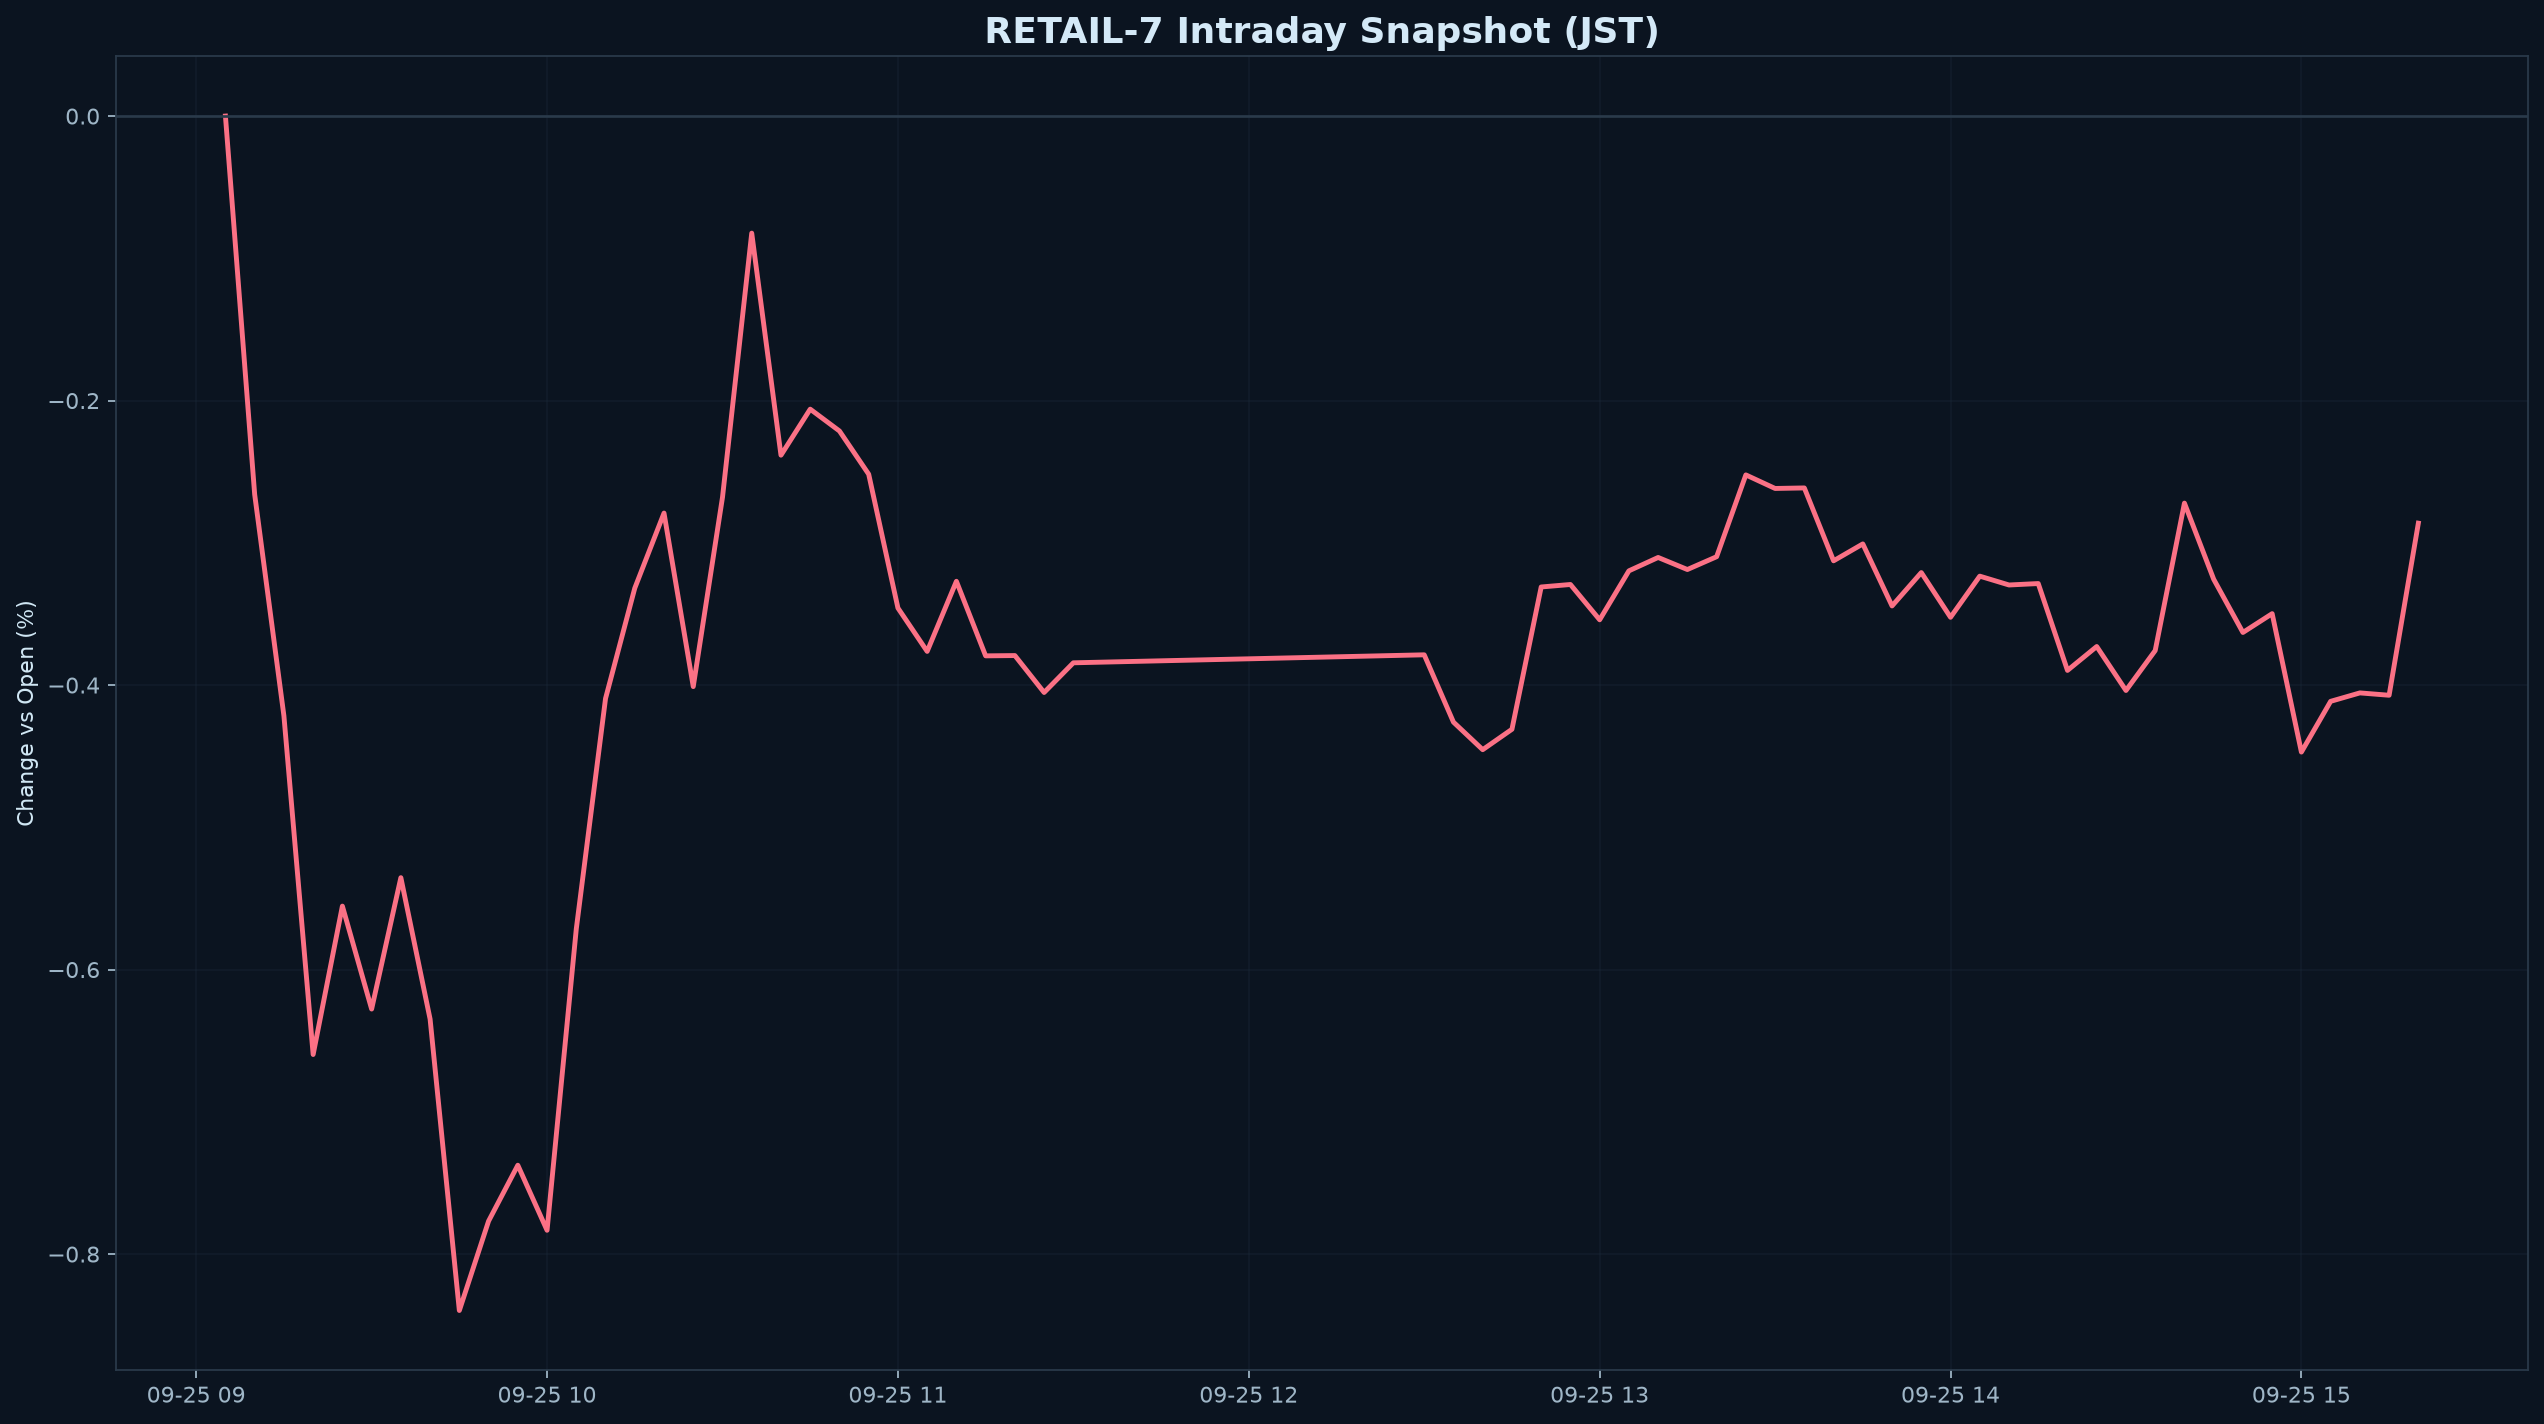

Values plotted in this chart, from the file beside it:
datetime_jst, pct
2026-09-25 09:05:00+09:00, 0.000000
2026-09-25 09:10:00+09:00, -0.266
2026-09-25 09:15:00+09:00, -0.4216
2026-09-25 09:20:00+09:00, -0.6597
2026-09-25 09:25:00+09:00, -0.5554
2026-09-25 09:30:00+09:00, -0.6278
2026-09-25 09:35:00+09:00, -0.5354
2026-09-25 09:40:00+09:00, -0.6348
2026-09-25 09:45:00+09:00, -0.8397
2026-09-25 09:50:00+09:00, -0.7768
2026-09-25 09:55:00+09:00, -0.7375
2026-09-25 10:00:00+09:00, -0.7833
2026-09-25 10:05:00+09:00, -0.5714
2026-09-25 10:10:00+09:00, -0.4094
2026-09-25 10:15:00+09:00, -0.3319
2026-09-25 10:20:00+09:00, -0.2791
2026-09-25 10:25:00+09:00, -0.4011
2026-09-25 10:30:00+09:00, -0.268
2026-09-25 10:35:00+09:00, -0.08229
2026-09-25 10:40:00+09:00, -0.2384
2026-09-25 10:45:00+09:00, -0.206
2026-09-25 10:50:00+09:00, -0.2214
2026-09-25 10:55:00+09:00, -0.2518
2026-09-25 11:00:00+09:00, -0.3458
2026-09-25 11:05:00+09:00, -0.3763
2026-09-25 11:10:00+09:00, -0.327
2026-09-25 11:15:00+09:00, -0.3795
2026-09-25 11:20:00+09:00, -0.3793
2026-09-25 11:25:00+09:00, -0.4052
2026-09-25 11:30:00+09:00, -0.3843
2026-09-25 12:30:00+09:00, -0.3787
2026-09-25 12:35:00+09:00, -0.4261
2026-09-25 12:40:00+09:00, -0.4454
2026-09-25 12:45:00+09:00, -0.4311
2026-09-25 12:50:00+09:00, -0.331
2026-09-25 12:55:00+09:00, -0.3293
2026-09-25 13:00:00+09:00, -0.3541
2026-09-25 13:05:00+09:00, -0.3197
2026-09-25 13:10:00+09:00, -0.3103
2026-09-25 13:15:00+09:00, -0.3188
2026-09-25 13:20:00+09:00, -0.3098
2026-09-25 13:25:00+09:00, -0.2523
2026-09-25 13:30:00+09:00, -0.2618
2026-09-25 13:35:00+09:00, -0.2614
2026-09-25 13:40:00+09:00, -0.3126
2026-09-25 13:45:00+09:00, -0.3008
2026-09-25 13:50:00+09:00, -0.3444
2026-09-25 13:55:00+09:00, -0.3209
2026-09-25 14:00:00+09:00, -0.3523
2026-09-25 14:05:00+09:00, -0.3234
2026-09-25 14:10:00+09:00, -0.3296
2026-09-25 14:15:00+09:00, -0.3286
2026-09-25 14:20:00+09:00, -0.3897
2026-09-25 14:25:00+09:00, -0.3729
2026-09-25 14:30:00+09:00, -0.4038
2026-09-25 14:35:00+09:00, -0.3757
2026-09-25 14:40:00+09:00, -0.2721
2026-09-25 14:45:00+09:00, -0.3256
2026-09-25 14:50:00+09:00, -0.363
2026-09-25 14:55:00+09:00, -0.3498
... 5 more rows
